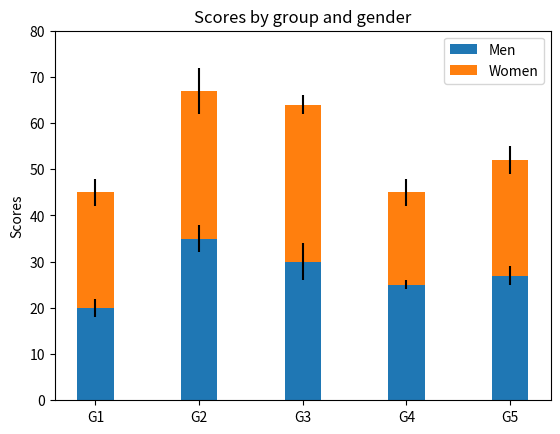

Here is the Python script that generated this plot:
# こちらはstacked barとerror barを使うサンプルです。
import numpy as np
import matplotlib.pyplot as plt

N = 5
menMeans = (20, 35, 30, 25, 27)
womenMeans = (25, 32, 34, 20, 25)
menStd = (2, 3, 4, 1, 2)
womenStd = (3, 5, 2, 3, 3)
ind = np.arange(N) # the x locations for the groups
width = 0.35 # the width of the bars: can also be len(x) sequence

p1 = plt.bar(ind, menMeans, width, yerr=menStd)
p2 = plt.bar(ind, womenMeans, width,
             bottom=menMeans, yerr=womenStd)

plt.ylabel('Scores')
plt.title('Scores by group and gender')
plt.xticks(ind, ('G1', 'G2', 'G3', 'G4', 'G5'))
plt.yticks(np.arange(0, 81, 10))
plt.legend((p1[0], p2[0]), ('Men', 'Women'))

plt.show()